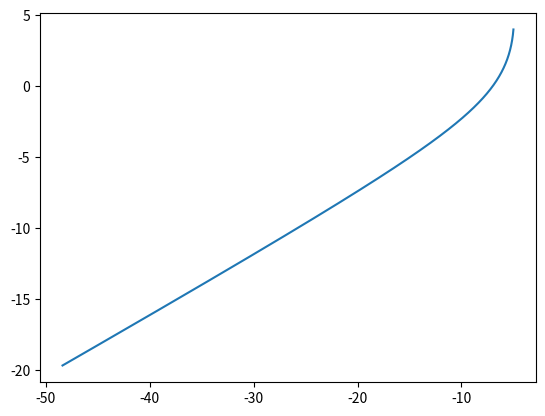

Source code (Python):
import numpy as np
from matplotlib import pyplot as plt

STEP_SIZE = deltat = 0.0001
Lx = []; Ly = []
x0 = -5; y0 = 4

def dxdt(x, y):
    return x + y

def dydt(x, y):
    return x - y

def eulerdt(t0, tf):
    x = x0; y = y0
    for t in np.arange(t0, tf, deltat):
        Lx.append(x); Ly.append(y)
        x = x + dxdt(x, y) * deltat
        y = y + dydt(x, y) * deltat

if __name__ == '__main__':
    eulerdt(-1, 1)
    print(f'Lx: {Lx}')
    print(f'Ly: {Ly}')
    plt.plot(Lx, Ly)
    plt.show()